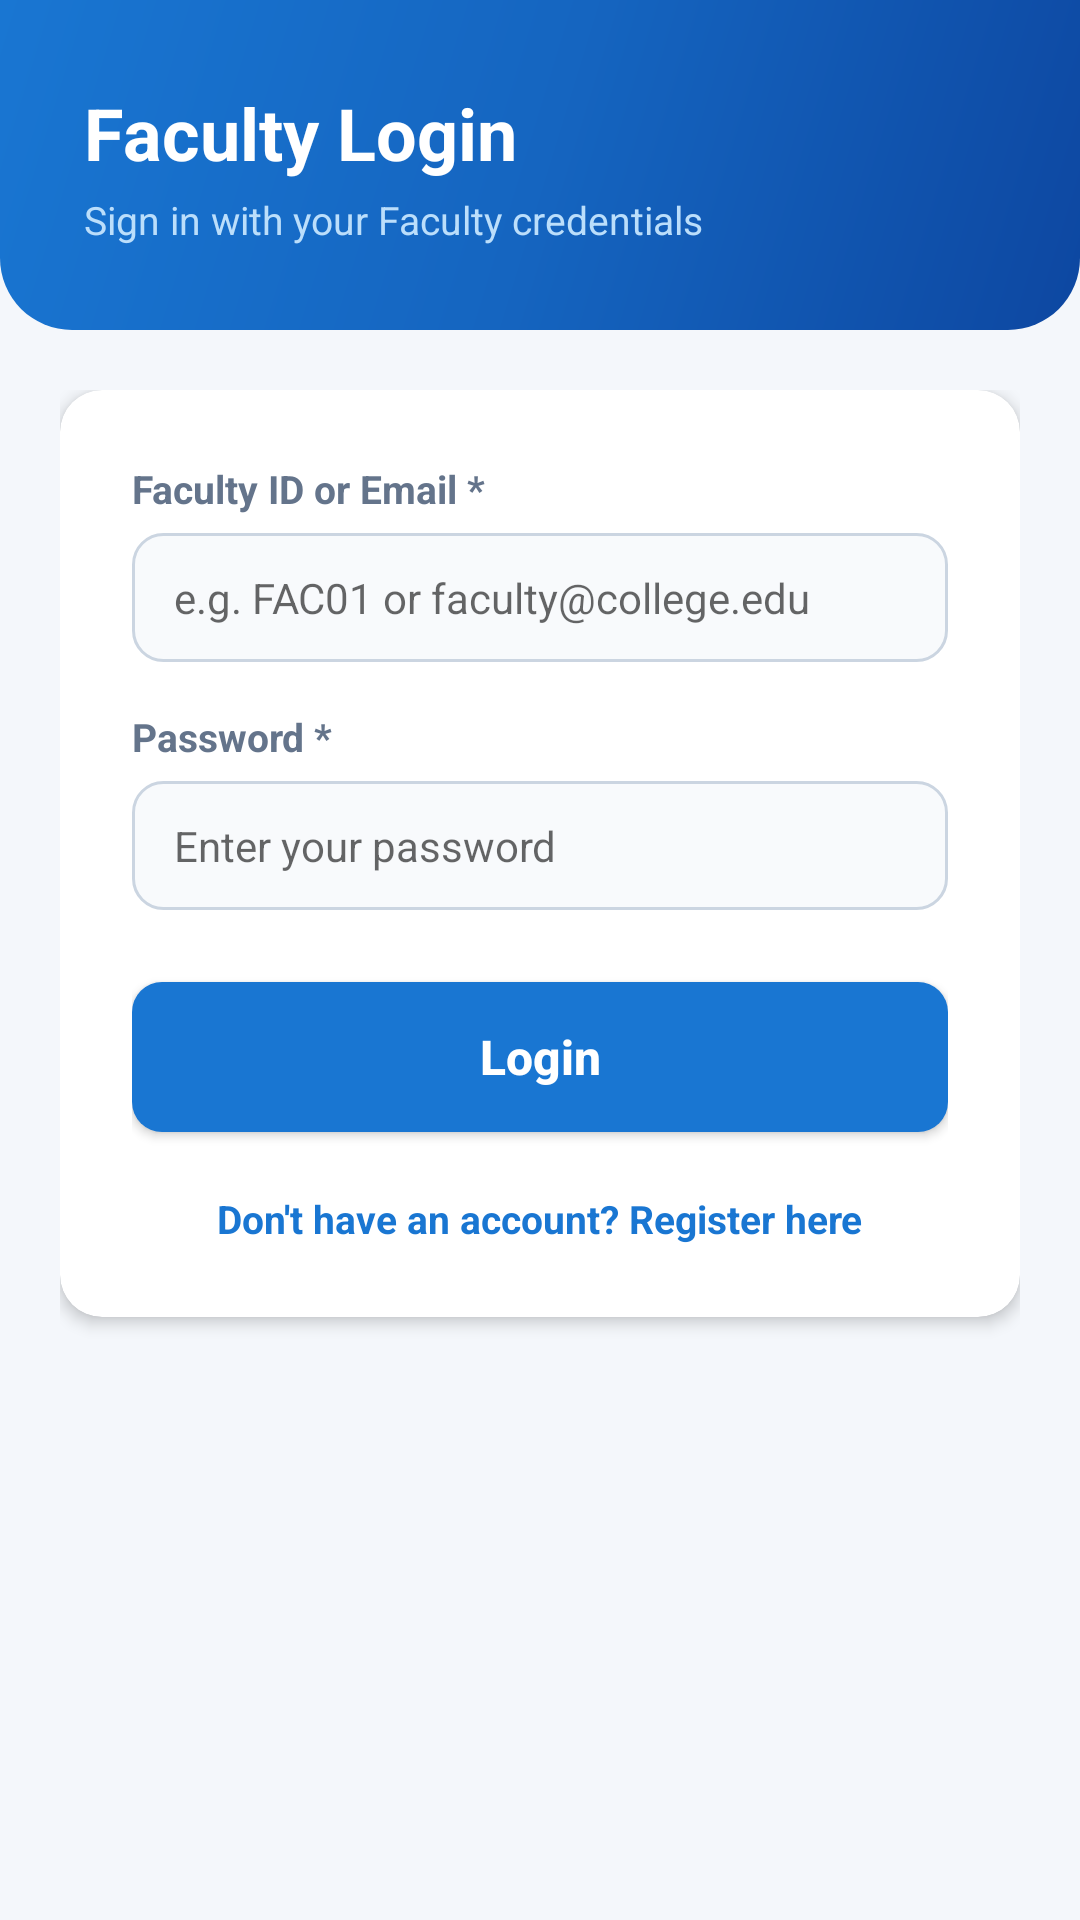

This screen was rendered from an Android layout file. Write that file and the resources it references.
<!-- AndroidManifest.xml: application theme Theme.ClassAttendanceRegister -->
<!-- res/layout/activity_login.xml -->
<?xml version="1.0" encoding="utf-8"?>
<LinearLayout xmlns:android="http://schemas.android.com/apk/res/android"
    xmlns:app="http://schemas.android.com/apk/res-auto"
    android:layout_width="match_parent"
    android:layout_height="match_parent"
    android:orientation="vertical"
    android:background="@color/bg_screen">

    
    <LinearLayout
        android:layout_width="match_parent"
        android:layout_height="wrap_content"
        android:background="@drawable/bg_gradient_header"
        android:orientation="vertical"
        android:padding="28dp">

        <TextView
            android:layout_width="wrap_content"
            android:layout_height="wrap_content"
            android:text="@string/title_login"
            android:textSize="24sp"
            android:textStyle="bold"
            android:textColor="@color/white" />

        <TextView
            android:layout_width="wrap_content"
            android:layout_height="wrap_content"
            android:layout_marginTop="4dp"
            android:text="@string/subtitle_login"
            android:textSize="13sp"
            android:textColor="@color/primary_light" />
    </LinearLayout>

    <ScrollView
        android:layout_width="match_parent"
        android:layout_height="0dp"
        android:layout_weight="1"
        android:fillViewport="true">

        <LinearLayout
            android:layout_width="match_parent"
            android:layout_height="wrap_content"
            android:orientation="vertical"
            android:padding="20dp">

            <androidx.cardview.widget.CardView
                android:layout_width="match_parent"
                android:layout_height="wrap_content"
                app:cardCornerRadius="14dp"
                app:cardElevation="3dp"
                app:cardBackgroundColor="@color/white">

                <LinearLayout
                    android:layout_width="match_parent"
                    android:layout_height="wrap_content"
                    android:orientation="vertical"
                    android:padding="24dp">

                    <TextView
                        android:layout_width="wrap_content"
                        android:layout_height="wrap_content"
                        android:text="Faculty ID or Email *"
                        android:textSize="13sp"
                        android:textStyle="bold"
                        android:textColor="@color/text_secondary"
                        android:layout_marginBottom="6dp" />

                    <EditText
                        android:id="@+id/etLoginId"
                        android:layout_width="match_parent"
                        android:layout_height="wrap_content"
                        android:background="@drawable/bg_input_field"
                        android:hint="e.g. FAC01 or faculty@college.edu"
                        android:inputType="textEmailAddress"
                        android:textSize="14sp"
                        android:textColor="@color/text_primary"
                        android:layout_marginBottom="16dp" />

                    <TextView
                        android:layout_width="wrap_content"
                        android:layout_height="wrap_content"
                        android:text="Password *"
                        android:textSize="13sp"
                        android:textStyle="bold"
                        android:textColor="@color/text_secondary"
                        android:layout_marginBottom="6dp" />

                    <EditText
                        android:id="@+id/etLoginPassword"
                        android:layout_width="match_parent"
                        android:layout_height="wrap_content"
                        android:background="@drawable/bg_input_field"
                        android:hint="Enter your password"
                        android:inputType="textPassword"
                        android:textSize="14sp"
                        android:textColor="@color/text_primary"
                        android:layout_marginBottom="24dp" />

                    <Button
                        android:id="@+id/btnLogin"
                        android:layout_width="match_parent"
                        android:layout_height="50dp"
                        android:background="@drawable/bg_button_primary"
                        android:text="@string/btn_login"
                        android:textAllCaps="false"
                        android:textSize="16sp"
                        android:textStyle="bold"
                        android:textColor="@color/white" />

                    <TextView
                        android:id="@+id/tvGoToRegister"
                        android:layout_width="wrap_content"
                        android:layout_height="wrap_content"
                        android:layout_gravity="center"
                        android:layout_marginTop="20dp"
                        android:text="@string/prompt_no_account"
                        android:textSize="13sp"
                        android:textColor="@color/primary"
                        android:textStyle="bold"
                        android:clickable="true"
                        android:focusable="true" />

                </LinearLayout>
            </androidx.cardview.widget.CardView>
        </LinearLayout>
    </ScrollView>

</LinearLayout>
<!-- resources referenced by this layout -->
<resources>
  <color name="bg_screen">#F4F7FB</color>
  <color name="primary">#1976D2</color>
  <color name="primary_light">#BBDEFB</color>
  <color name="text_primary">#1E293B</color>
  <color name="text_secondary">#64748B</color>
  <color name="white">#FFFFFF</color>
  <!-- drawable bg_button_primary (drawable) -->
  <?xml version="1.0" encoding="utf-8"?>
  <ripple xmlns:android="http://schemas.android.com/apk/res/android"
      android:color="#42A5F5">
      <item>
          <shape>
              <solid android:color="@color/primary" />
              <corners android:radius="10dp" />
          </shape>
      </item>
  </ripple>
  <!-- drawable bg_gradient_header (drawable) -->
  <?xml version="1.0" encoding="utf-8"?>
  <shape xmlns:android="http://schemas.android.com/apk/res/android">
      <gradient
          android:angle="135"
          android:startColor="#0D47A1"
          android:centerColor="#1565C0"
          android:endColor="#1976D2"
          android:type="linear" />
      <corners
          android:bottomLeftRadius="24dp"
          android:bottomRightRadius="24dp" />
  </shape>
  <!-- drawable bg_input_field (drawable) -->
  <?xml version="1.0" encoding="utf-8"?>
  <shape xmlns:android="http://schemas.android.com/apk/res/android">
      <solid android:color="@color/input_bg" />
      <corners android:radius="10dp" />
      <stroke
          android:width="1dp"
          android:color="@color/input_border" />
      <padding
          android:bottom="12dp"
          android:left="14dp"
          android:right="14dp"
          android:top="12dp" />
  </shape>
  <string name="btn_login">Login</string>
  <string name="prompt_no_account">Don\'t have an account? Register here</string>
  <string name="subtitle_login">Sign in with your Faculty credentials</string>
  <string name="title_login">Faculty Login</string>
  <style name="Theme.ClassAttendanceRegister" parent="Theme.MaterialComponents.DayNight.NoActionBar">
          
          <item name="colorPrimary">@color/primary</item>
          <item name="colorPrimaryVariant">@color/primary_dark</item>
          <item name="colorOnPrimary">@color/white</item>
          
          <item name="colorSecondary">@color/accent</item>
          <item name="colorSecondaryVariant">@color/primary_dark</item>
          <item name="colorOnSecondary">@color/white</item>
          
          <item name="android:statusBarColor">@color/primary_dark</item>
          <item name="android:windowLightStatusBar" tools:targetApi="m">false</item>
          <item name="android:windowBackground">@color/bg_screen</item>
      </style>
  <color name="input_bg">#F8FAFC</color>
  <color name="input_border">#CBD5E1</color>
  <color name="primary_dark">#0D47A1</color>
  <color name="accent">#0288D1</color>
</resources>
